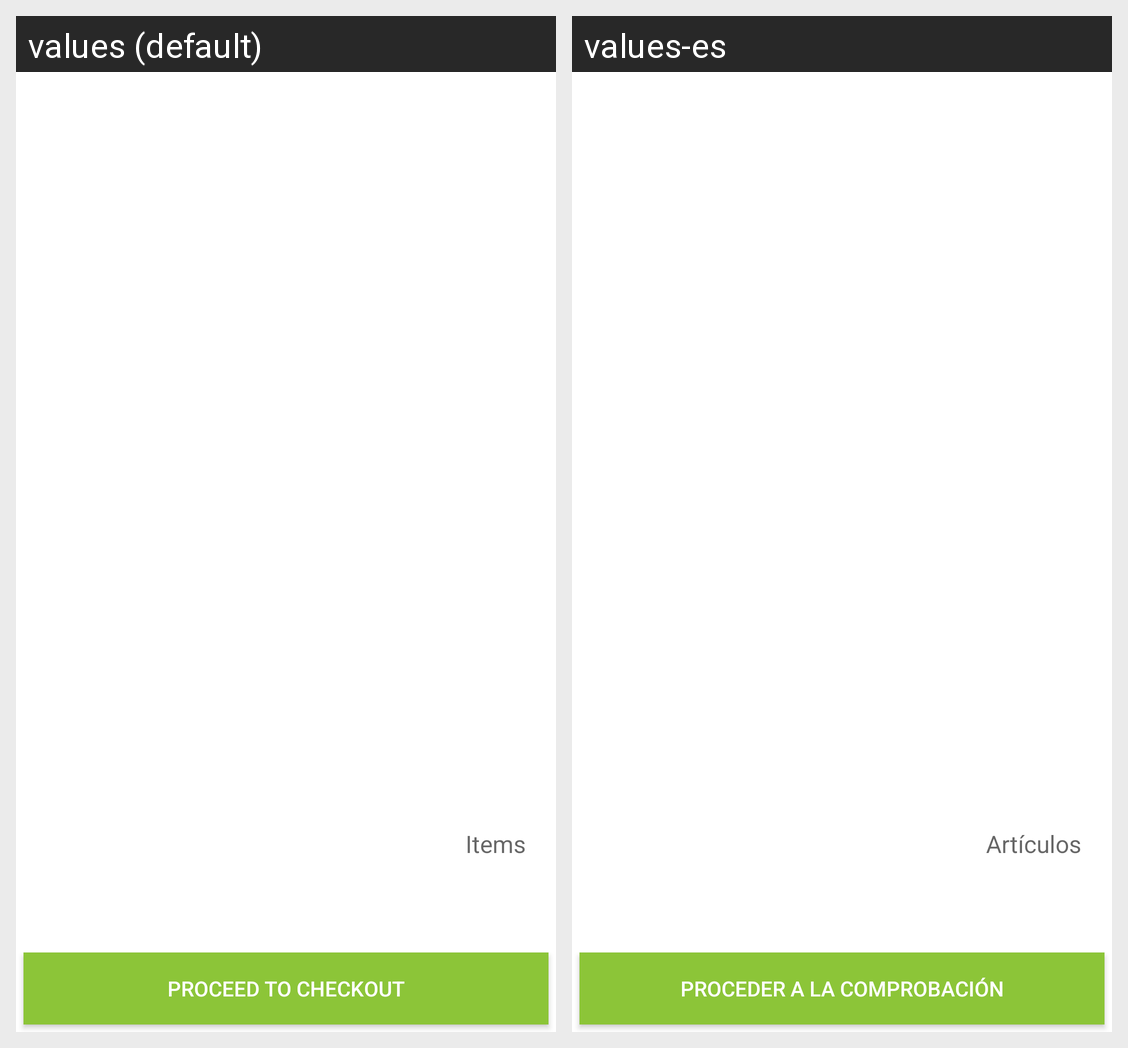

Translations of the strings shown on this Android screen, per locale in the grid:
Android screen res/layout/activity_shopping_cart.xml rendered under 2 locales, left to right: values (default), values-es. Device: Nexus 5 (rendered at 1080×1920; each locale shown at half size, 540×960, under a caption strip naming it); theme AppTheme.
Strings drawn on this screen, with the default value and each locale's value (text and hints the layout hard-codes, and strings that could not be matched under every locale, appear in the picture but are not listed):

items
  values: Items
  values-es: Artículos

proceed_checkout
  values: Proceed to checkout
  values-es: Proceder a la comprobación
